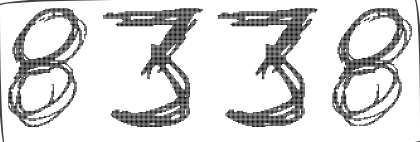
D3 v6 page, settled after 480 driven frames (8 s of simulated time); the page loaded 1 data file(s).


// ── script.js
const height = 100;
const width = 320;
const randomX = d3.randomNormal(width / 2, 80);
const randomY = d3.randomNormal(height / 2, 80);
const data = Array.from({ length: 8000 }, () => [randomX(), randomY()]);
console.log(data);
console.log("rame");
function main(data) {
  data = data.map((d) => [
    d.x,
    d.y,
    "https://p2.piqsels.com/preview/486/603/772/adult-alone-black-and-white-dark.jpg",
  ]);
  var svg = d3
    .select("#dataviz_axisZoom")
    .append("svg")
    .attr("viewBox", [0, 0, width, height]);

  const g = svg.append("g");
  //g.selectAll("circle").data(data).join("circle");
  console.log(g);

  const defs = g.append("svg:defs");
  let zoomlevel = 1;
  defs
    .append("pattern")
    //.attr("id", "grump_avatar")
    .attr("id", function (d) {
      //console.log(d[0]);
      return "image";
      return "image" + d[2];
    })
    .attr("width", 1)
    .attr("height", 1)
    //.attr("patternUnits", "userSpaceOnUse")
    .append("image")
    .attr("xlink:href", "./images/ax2.jpeg")
    .attr("width", 1)
    .attr("height", 1);

  g.selectAll("circle")
    .data(data)
    .join("circle")
    .attr("cx", ([x]) => x)
    .attr("cy", ([, y]) => y)
    .attr("r", 0.5)
    .on("mouseover", function (d) {
      if (zoomlevel >= 10)
        d3.select(this)
          .attr("fill", function (d) {
            //return "url(#image" + d[2] + ")";
            return "url(#image)";
          })
          .style("cursor", "pointer");
    });

  //.style("fill", "#00000")
  //.style("opacity", 1);
  svg.call(
    d3
      .zoom()
      .extent([
        [0, 0],
        [width, height],
      ])
      .scaleExtent([1, 100])
      .on("zoom", zoomed)
  );

  function zoomed({ transform }) {
    console.log(transform);
    zoomlevel = transform.k;
    g.attr("transform", transform);
  }
}

d3.csv("./data/data.csv").then((data) => main(data));


### data: data/data.csv
y, x
0, 34
0, 35
0, 36
0, 37
0, 38
0, 39
0, 40
0, 41
0, 42
0, 43
0, 44
0, 45
0, 46
0, 47
0, 137
0, 138
0, 139
0, 140
0, 141
0, 142
0, 143
0, 144
0, 145
0, 146
0, 147
0, 148
0, 149
0, 150
0, 151
0, 228
0, 229
0, 230
0, 231
0, 232
0, 233
0, 234
0, 235
0, 236
0, 237
0, 238
0, 239
0, 240
0, 241
0, 242
0, 243
0, 292
0, 293
0, 294
0, 295
0, 296
0, 297
0, 298
0, 299
0, 300
0, 301
0, 302
0, 303
0, 304
0, 305
1, 30
... 8,278 more rows